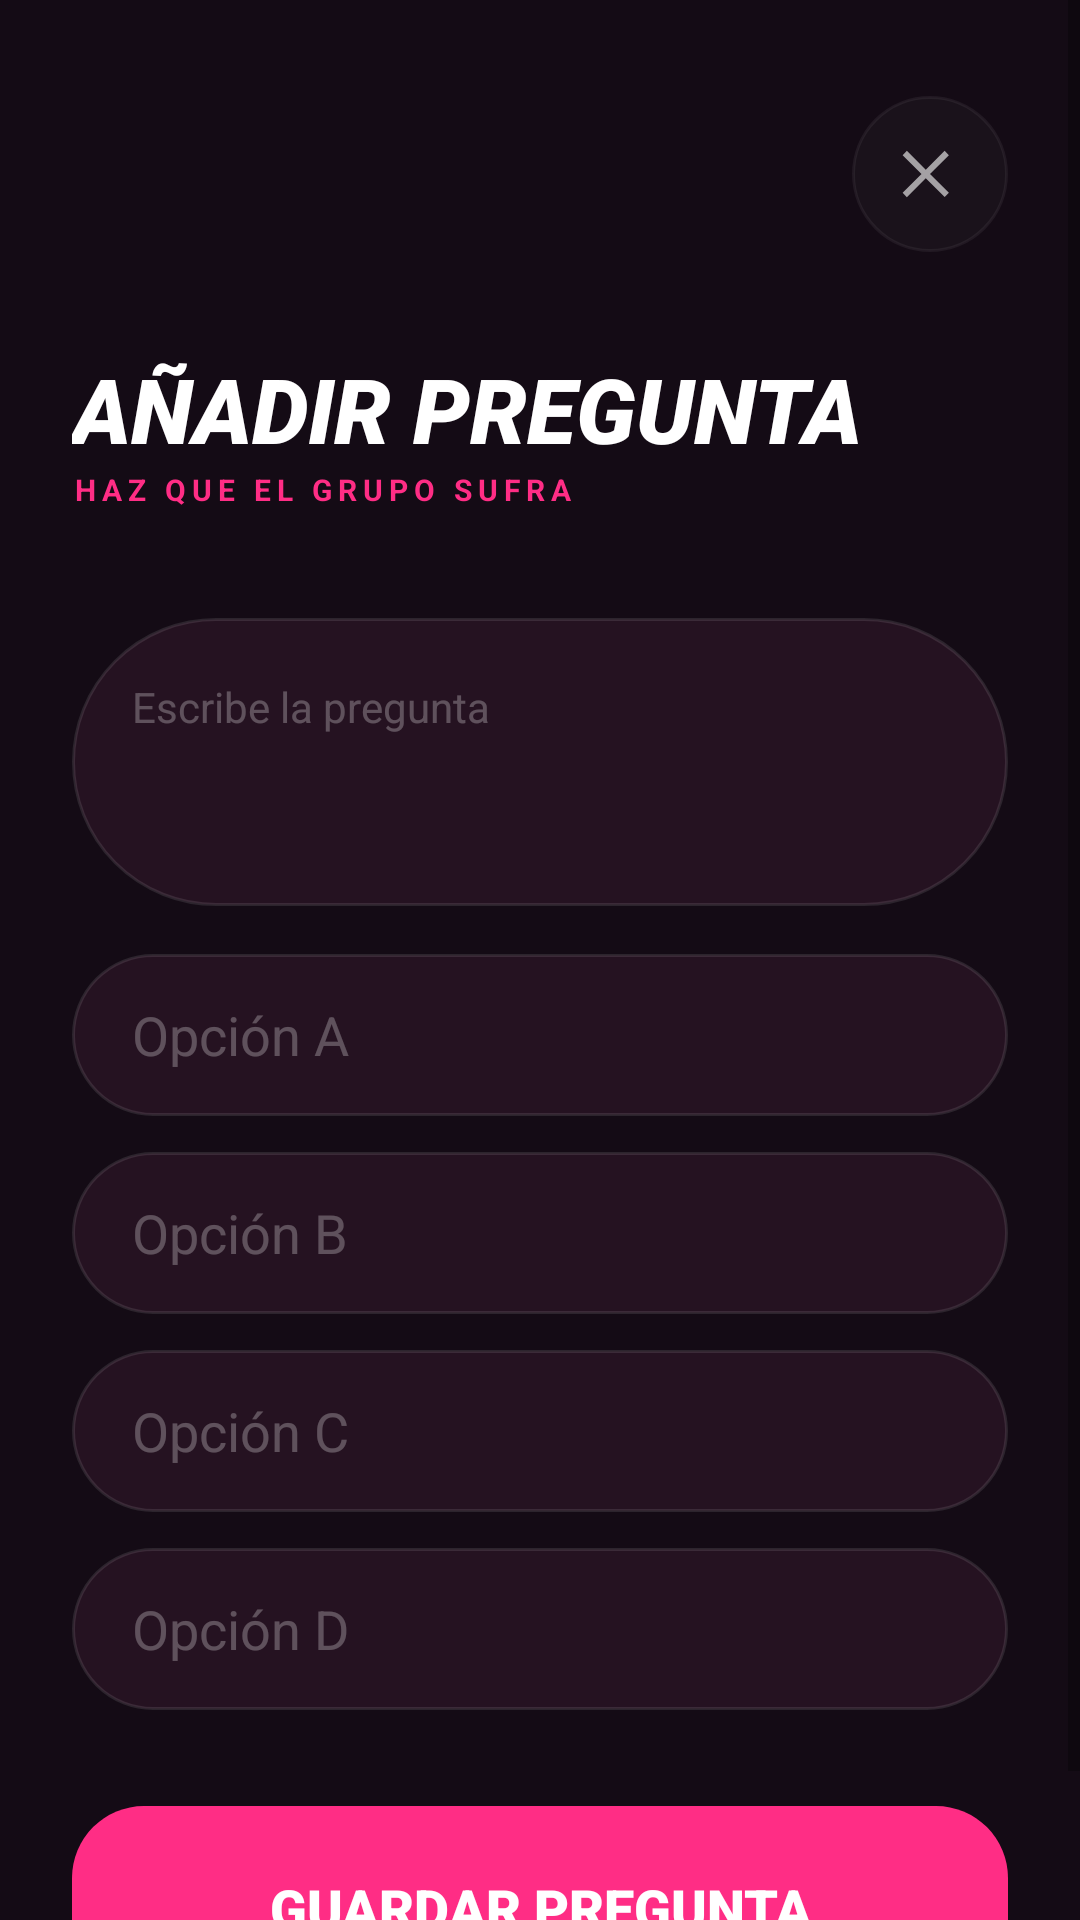

Produce the Android XML layout that renders to this screen, including the resource entries it uses.
<!-- AndroidManifest.xml: application theme Theme.TragoMaestro -->
<!-- res/layout/fragment_add_custom_question.xml -->
<?xml version="1.0" encoding="utf-8"?>
<layout xmlns:android="http://schemas.android.com/apk/res/android"
    xmlns:app="http://schemas.android.com/apk/res-auto">

    <ScrollView
        android:layout_width="match_parent"
        android:layout_height="match_parent"
        android:background="@color/tm_background"
        android:fillViewport="true">

        <RelativeLayout
            android:layout_width="match_parent"
            android:layout_height="wrap_content"
            android:paddingStart="24dp"
            android:paddingTop="32dp"
            android:paddingEnd="24dp"
            android:paddingBottom="24dp">

            <ImageButton
                android:id="@+id/btnCloseAddQuestion"
                android:layout_width="52dp"
                android:layout_height="52dp"
                android:layout_alignParentTop="true"
                android:layout_alignParentEnd="true"
                android:alpha="0.6"
                android:background="@drawable/bg_home_social_circle"
                android:contentDescription="@string/cd_close"
                android:padding="14dp"
                android:src="@drawable/ic_close"
                app:tint="@android:color/white" />

            <LinearLayout
                android:layout_width="match_parent"
                android:layout_height="wrap_content"
                android:layout_below="@id/btnCloseAddQuestion"
                android:layout_marginTop="32dp"
                android:orientation="vertical">

                <TextView
                    android:layout_width="match_parent"
                    android:layout_height="wrap_content"
                    android:text="@string/add_question_title"
                    android:textAllCaps="true"
                    android:textColor="@android:color/white"
                    android:textSize="30sp"
                    android:textStyle="bold|italic"
                    android:fontFamily="sans-serif-black" />

                <TextView
                    android:layout_width="match_parent"
                    android:layout_height="wrap_content"
                    android:letterSpacing="0.2"
                    android:text="@string/add_question_subtitle"
                    android:textAllCaps="true"
                    android:textColor="@color/tm_pink"
                    android:textSize="10sp"
                    android:textStyle="bold" />

                <EditText
                    android:id="@+id/etQuestionText"
                    android:layout_width="match_parent"
                    android:layout_height="96dp"
                    android:layout_marginTop="36dp"
                    android:background="@drawable/bg_players_input"
                    android:gravity="top"
                    android:hint="@string/add_question_hint"
                    android:inputType="textMultiLine|textCapSentences"
                    android:padding="20dp"
                    android:textColor="@android:color/white"
                    android:textColorHint="#44FFFFFF"
                    android:textSize="14sp" />

                <EditText
                    android:id="@+id/etOptionA"
                    android:layout_width="match_parent"
                    android:layout_height="54dp"
                    android:layout_marginTop="16dp"
                    android:background="@drawable/bg_players_input"
                    android:hint="@string/add_question_option_a"
                    android:paddingStart="20dp"
                    android:paddingEnd="20dp"
                    android:textColor="@android:color/white"
                    android:textColorHint="#44FFFFFF" />

                <EditText
                    android:id="@+id/etOptionB"
                    android:layout_width="match_parent"
                    android:layout_height="54dp"
                    android:layout_marginTop="12dp"
                    android:background="@drawable/bg_players_input"
                    android:hint="@string/add_question_option_b"
                    android:paddingStart="20dp"
                    android:paddingEnd="20dp"
                    android:textColor="@android:color/white"
                    android:textColorHint="#44FFFFFF" />

                <EditText
                    android:id="@+id/etOptionC"
                    android:layout_width="match_parent"
                    android:layout_height="54dp"
                    android:layout_marginTop="12dp"
                    android:background="@drawable/bg_players_input"
                    android:hint="@string/add_question_option_c"
                    android:paddingStart="20dp"
                    android:paddingEnd="20dp"
                    android:textColor="@android:color/white"
                    android:textColorHint="#44FFFFFF" />

                <EditText
                    android:id="@+id/etOptionD"
                    android:layout_width="match_parent"
                    android:layout_height="54dp"
                    android:layout_marginTop="12dp"
                    android:background="@drawable/bg_players_input"
                    android:hint="@string/add_question_option_d"
                    android:paddingStart="20dp"
                    android:paddingEnd="20dp"
                    android:textColor="@android:color/white"
                    android:textColorHint="#44FFFFFF" />

                <TextView
                    android:id="@+id/btnSaveCustomQuestion"
                    android:layout_width="match_parent"
                    android:layout_height="68dp"
                    android:layout_marginTop="32dp"
                    android:background="@drawable/bg_game_confirm_button"
                    android:clickable="true"
                    android:focusable="true"
                    android:foreground="?attr/selectableItemBackground"
                    android:gravity="center"
                    android:text="@string/add_question_save"
                    android:textAllCaps="true"
                    android:textColor="@android:color/white"
                    android:textSize="18sp"
                    android:textStyle="bold"
                    android:fontFamily="sans-serif-black" />

            </LinearLayout>

        </RelativeLayout>
    </ScrollView>
</layout>
<!-- resources referenced by this layout -->
<resources>
  <color name="tm_background">#140B15</color>
  <color name="tm_pink">#FF2D85</color>
  <!-- drawable bg_game_confirm_button (drawable) -->
  <?xml version="1.0" encoding="utf-8"?>
  <shape xmlns:android="http://schemas.android.com/apk/res/android">
      <solid android:color="@color/tm_pink" />
      <corners android:radius="24dp" />
  </shape>
  <!-- drawable bg_home_social_circle (drawable) -->
  <?xml version="1.0" encoding="utf-8"?>
  <ripple xmlns:android="http://schemas.android.com/apk/res/android"
      android:color="#22FFFFFF">
      <item>
          <shape android:shape="oval">
              <solid android:color="#0DFFFFFF" />
              <stroke
                  android:width="1dp"
                  android:color="#1AFFFFFF" />
          </shape>
      </item>
  </ripple>
  <!-- drawable bg_players_input (drawable) -->
  <?xml version="1.0" encoding="utf-8"?>
  <shape xmlns:android="http://schemas.android.com/apk/res/android">
      <solid android:color="#251221" />
      <stroke
          android:width="1dp"
          android:color="#1AFFFFFF" />
      <corners android:radius="999dp" />
  </shape>
  <!-- drawable ic_close (drawable) -->
  <vector xmlns:android="http://schemas.android.com/apk/res/android"
      android:width="24dp"
      android:height="24dp"
      android:viewportWidth="24"
      android:viewportHeight="24">
      <path
          android:fillColor="#FFFFFFFF"
          android:pathData="M18.3,5.71 12,12l6.3,6.29 -1.41,1.41L10.59,13.41 4.29,19.71 2.88,18.29 9.17,12 2.88,5.71 4.29,4.29 10.59,10.59 16.88,4.29z" />
  </vector>
  <string name="add_question_hint">Escribe la pregunta</string>
  <string name="add_question_option_a">Opción A</string>
  <string name="add_question_option_b">Opción B</string>
  <string name="add_question_option_c">Opción C</string>
  <string name="add_question_option_d">Opción D</string>
  <string name="add_question_save">GUARDAR PREGUNTA</string>
  <string name="add_question_subtitle">HAZ QUE EL GRUPO SUFRA</string>
  <string name="add_question_title">AÑADIR PREGUNTA</string>
  <string name="cd_close">Cerrar</string>
  <style name="Theme.TragoMaestro" parent="Theme.MaterialComponents.DayNight.NoActionBar">
          <item name="colorPrimary">@color/tm_pink</item>
          <item name="colorPrimaryVariant">@color/tm_background</item>
          <item name="colorOnPrimary">@android:color/white</item>
  
          <item name="colorSecondary">@color/tm_pink</item>
          <item name="colorSecondaryVariant">@color/tm_pink</item>
          <item name="colorOnSecondary">@android:color/white</item>
  
          <item name="android:statusBarColor">@android:color/transparent</item>
          <item name="android:navigationBarColor">@color/tm_background</item>
      </style>
</resources>
